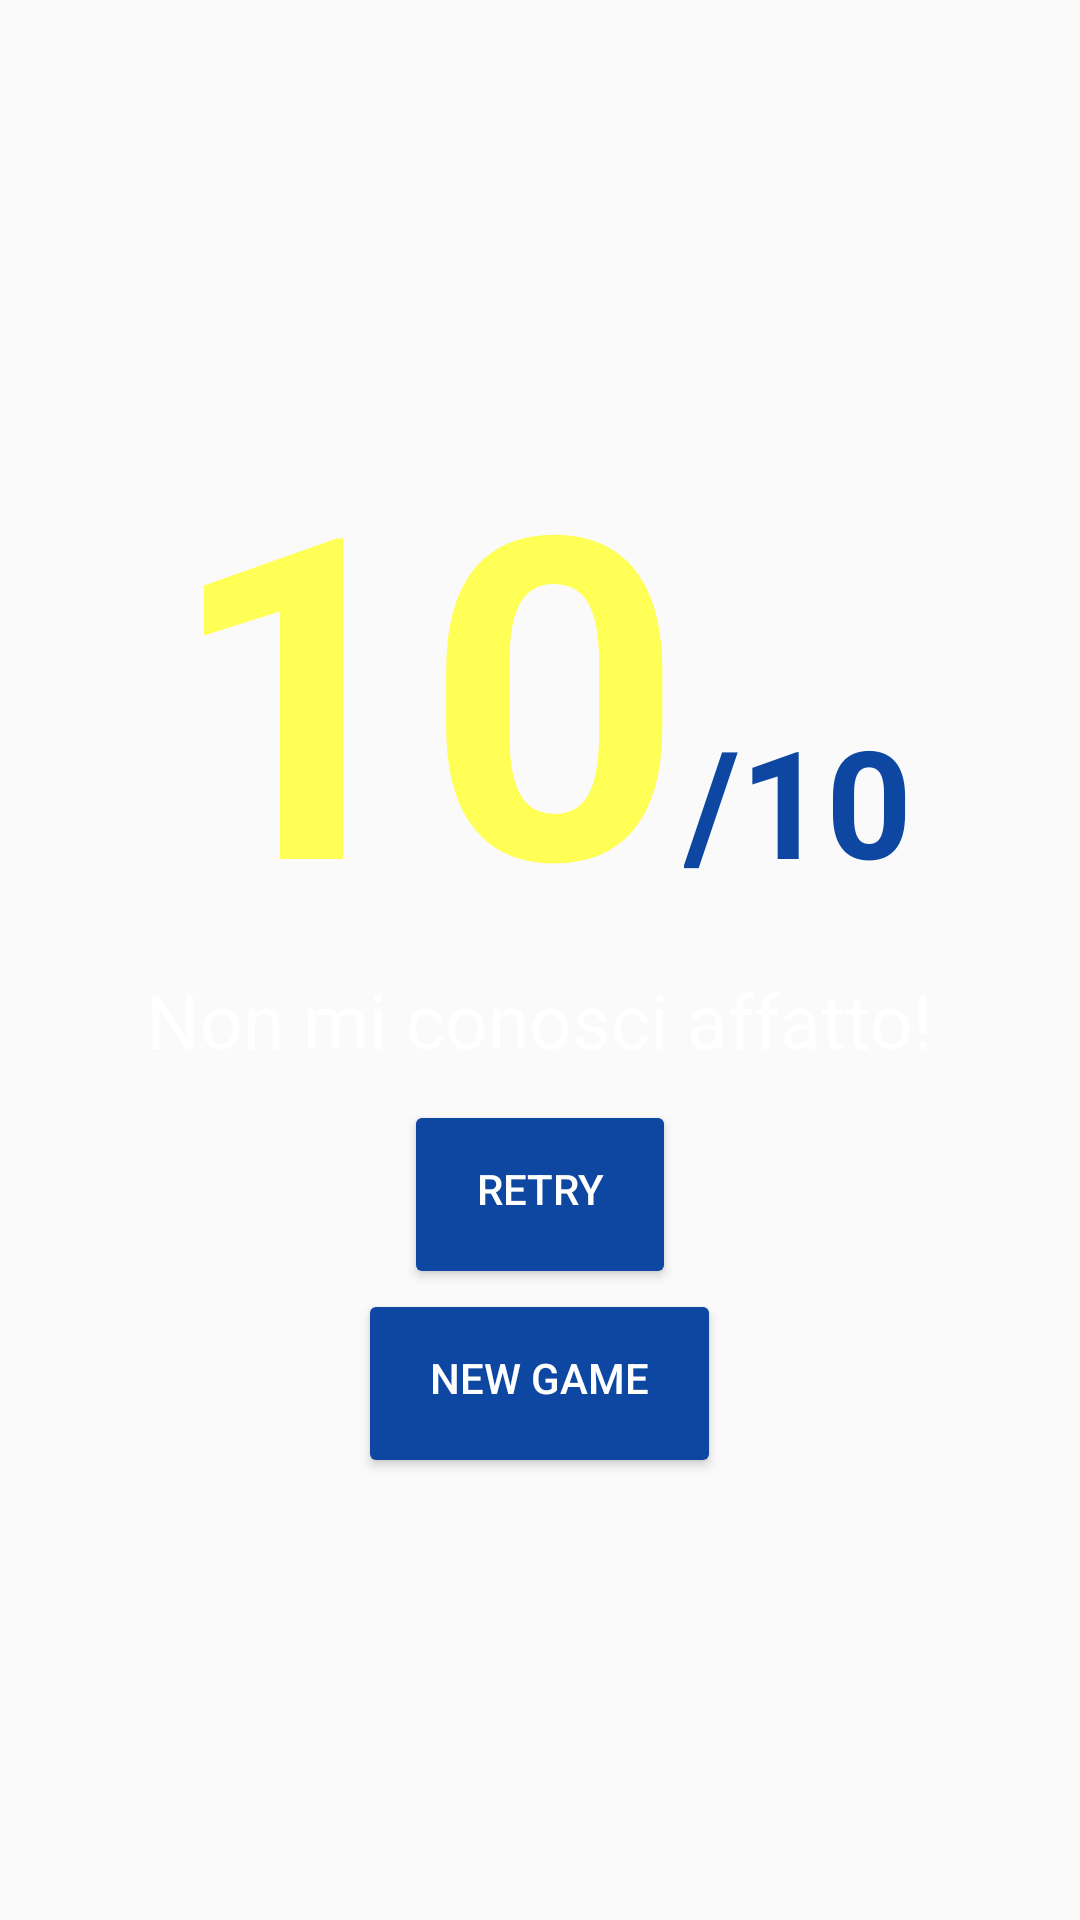

Android layout source for this screen:
<!-- AndroidManifest.xml: application theme AppTheme -->
<!-- res/layout/fragment_result.xml -->
<LinearLayout xmlns:android="http://schemas.android.com/apk/res/android"
    xmlns:tools="http://schemas.android.com/tools"
    android:layout_width="match_parent"
    android:layout_height="match_parent"
    android:orientation="vertical"
    tools:context="com.example.android.doyoureallyknowme.ResultFragment"
    android:gravity="center">

    <LinearLayout
        android:layout_width="wrap_content"
        android:layout_height="wrap_content">
        <TextView
            android:id="@+id/tv_result_score"
            android:layout_width="wrap_content"
            android:layout_height="wrap_content"
            android:includeFontPadding="false"
            android:lineSpacingExtra="0dp"
            android:textSize="@dimen/ts_result_score"
            android:textStyle="bold"
            android:textColor="@color/colorSecondary"
            android:text="10" />
        <TextView
            android:id="@+id/tv_result_total"
            android:layout_width="wrap_content"
            android:layout_height="wrap_content"
            android:includeFontPadding="false"
            android:lineSpacingExtra="0dp"
            android:textSize="@dimen/ts_result_total"
            android:textStyle="bold"
            android:textColor="@color/colorPrimaryDark"
            android:text="/10" />
    </LinearLayout>

    <TextView
        android:id="@+id/tv_result_text"
        android:layout_width="wrap_content"
        android:layout_height="wrap_content"
        android:text="Non mi conosci affatto!"
        android:textSize="@dimen/ts_main_subtitle"
        android:textAlignment="center"
        android:layout_marginBottom="@dimen/margin_medium"/>
        <Button
            android:id="@+id/btn_result_retry"
            android:layout_width="wrap_content"
            android:layout_height="wrap_content"
            android:text="@string/btn_result_retry"/>
        <Button
            android:id="@+id/btn_result_reset"
            android:layout_width="wrap_content"
            android:layout_height="wrap_content"
            android:text="@string/btn_result_newGame"/>


</LinearLayout>
<!-- resources referenced by this layout -->
<resources>
  <color name="colorPrimaryDark">#0d47a1</color>
  <color name="colorSecondary">#ffff56</color>
  <dimen name="margin_medium">10dp</dimen>
  <dimen name="ts_main_subtitle">25sp</dimen>
  <dimen name="ts_result_score">150sp</dimen>
  <dimen name="ts_result_total">50sp</dimen>
  <string name="btn_result_newGame">New Game</string>
  <string name="btn_result_retry">Retry</string>
  <style name="AppTheme" parent="Theme.AppCompat.Light.DarkActionBar">
          <item name="colorPrimary">@color/colorPrimary</item>
          <item name="colorPrimaryDark">@color/colorPrimaryDark</item>
          <item name="colorAccent">@color/colorSecondary</item>
          <item name="colorButtonNormal">@color/colorPrimaryDark</item>
          <item name="radioButtonStyle">@style/questionRadioButtonStyle</item>
          <item name="checkboxStyle">@style/questionCheckBoxStyle</item>
          <item name="android:textColor">@color/colorText</item>
          <item name="buttonStyle">@style/buttonStyle</item>
      </style>
  <color name="colorPrimary">#0069c0</color>0d47a1
  <style name="questionRadioButtonStyle" parent="@android:style/Widget.CompoundButton.RadioButton">
          <item name="android:textSize">@dimen/ts_answer</item>
          <item name="android:textColor">@color/colorText</item>
          <item name="android:padding">@dimen/margin_medium</item>
      </style>
  <style name="questionCheckBoxStyle" parent="@android:style/Widget.CompoundButton.CheckBox">
          <item name="android:textSize">@dimen/ts_answer</item>
          <item name="android:textColor">@color/colorText</item>
          <item name="android:padding">@dimen/margin_medium</item>
      </style>
  <color name="colorText">#ffffff</color>
  <style name="buttonStyle" parent="Base.Widget.AppCompat.Button">
          <item name="android:paddingTop">20dp</item>
          <item name="android:paddingBottom">24dp</item>
          <item name="android:paddingLeft">24dp</item>
          <item name="android:paddingRight">24dp</item>
          <item name="android:textColor">@color/colorTextOnSecondary</item>
      </style>
  <dimen name="ts_answer">26sp</dimen>
  <color name="colorTextOnSecondary">#ffffff</color>
</resources>
